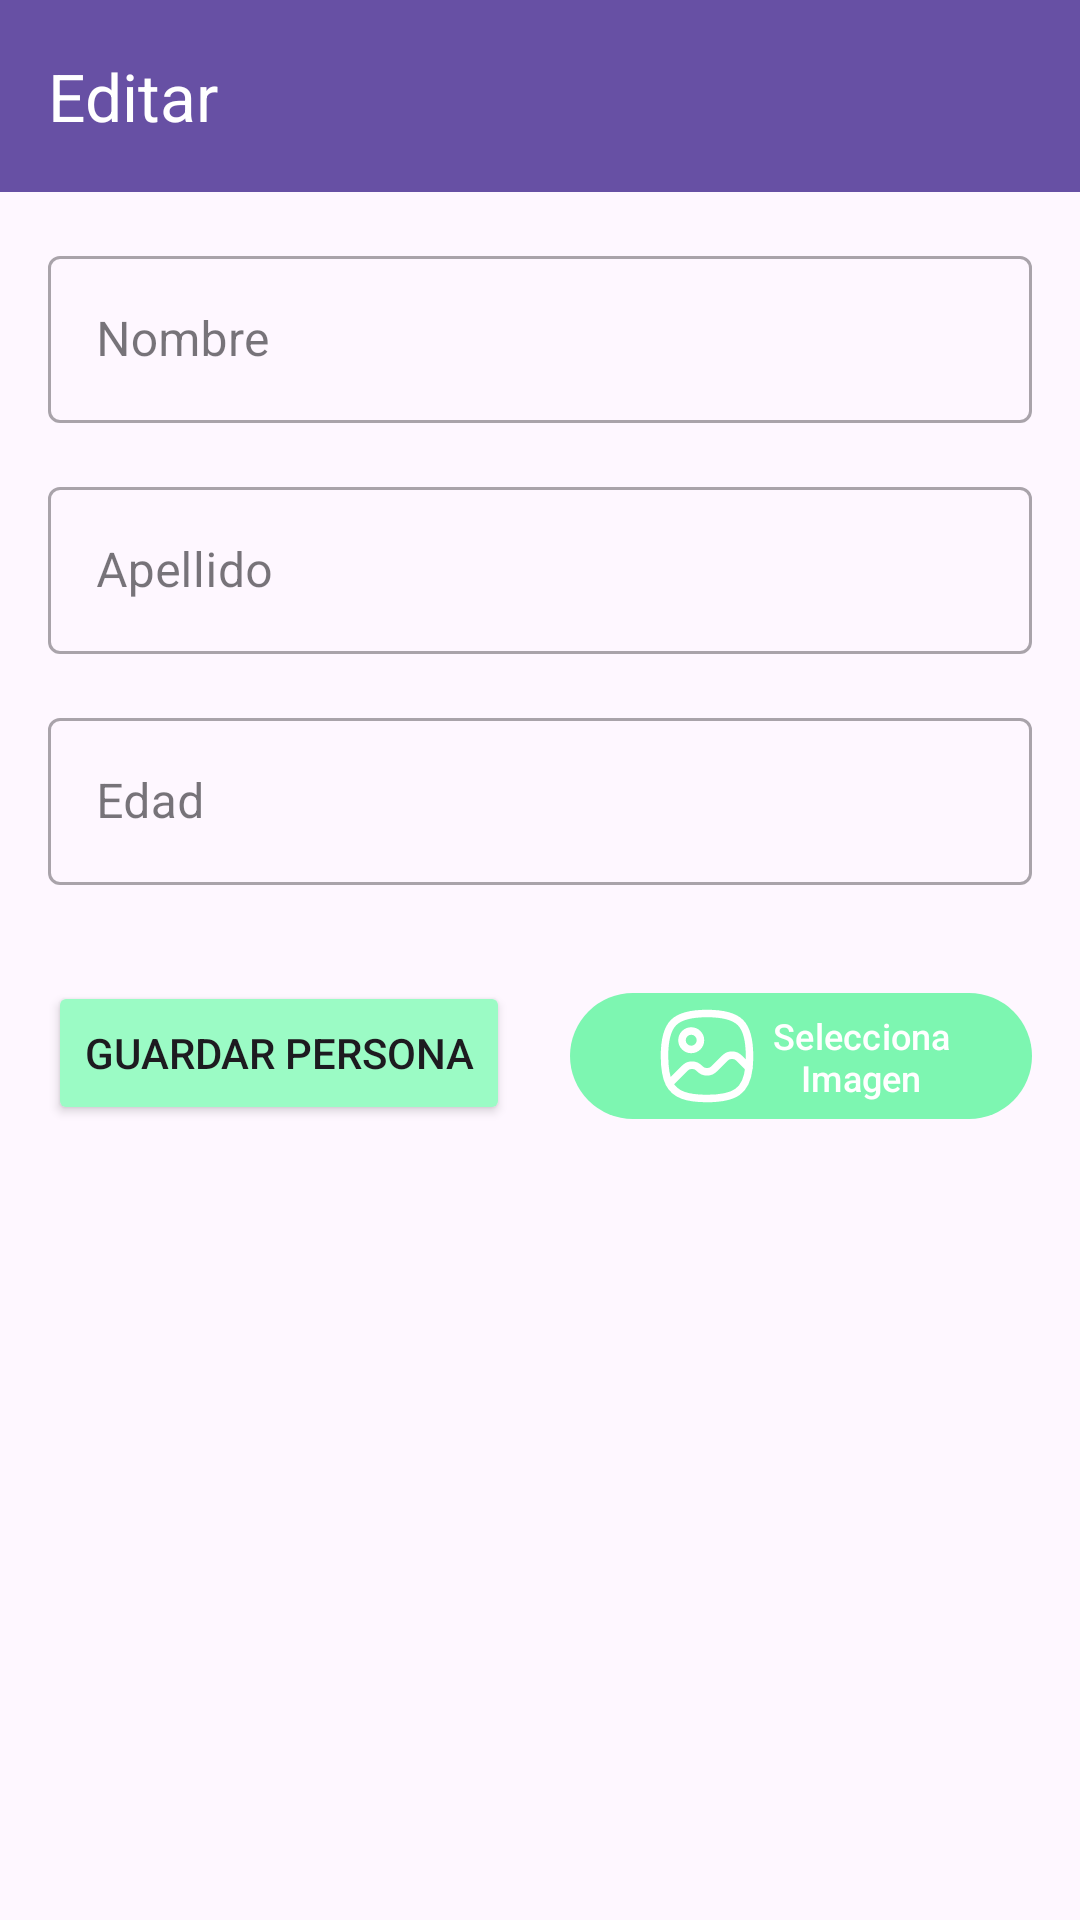

Android layout source for this screen:
<!-- AndroidManifest.xml: application theme Theme.ListaDeEventos -->
<!-- res/layout/activity_edit.xml -->
<?xml version="1.0" encoding="utf-8"?>
<LinearLayout xmlns:android="http://schemas.android.com/apk/res/android"
    xmlns:app="http://schemas.android.com/apk/res-auto"
    xmlns:tools="http://schemas.android.com/tools"
    android:id="@+id/main"
    android:layout_width="match_parent"
    android:layout_height="match_parent"
    android:orientation="vertical"
    android:padding="0dp"
    tools:context=".MainActivity2">

    <com.google.android.material.appbar.AppBarLayout
        android:layout_width="match_parent"
        android:layout_height="wrap_content">
        <com.google.android.material.appbar.MaterialToolbar
            android:id="@+id/toolbar"
            android:layout_width="match_parent"
            android:layout_height="?attr/actionBarSize"
            app:title="Editar"
            app:titleTextColor="@android:color/white"
            android:background="?attr/colorPrimary"
            app:navigationIcon="@drawable/back"
            app:navigationIconTint="@android:color/white" />
    </com.google.android.material.appbar.AppBarLayout>

    <LinearLayout
        android:layout_width="match_parent"
        android:layout_height="match_parent"
        android:orientation="vertical"
        android:padding="16dp"> <com.google.android.material.textfield.TextInputLayout
        android:layout_width="match_parent"
        android:layout_height="wrap_content"
        android:hint="Nombre"
        style="@style/Widget.MaterialComponents.TextInputLayout.OutlinedBox">
        <com.google.android.material.textfield.TextInputEditText
            android:id="@+id/etNombre"
            android:layout_width="match_parent"
            android:layout_height="wrap_content"
            android:inputType="textPersonName" />
    </com.google.android.material.textfield.TextInputLayout>

        <com.google.android.material.textfield.TextInputLayout
            android:layout_width="match_parent"
            android:layout_height="wrap_content"
            android:hint="Apellido"
            android:layout_marginTop="16dp"
            style="@style/Widget.MaterialComponents.TextInputLayout.OutlinedBox">
            <com.google.android.material.textfield.TextInputEditText
                android:id="@+id/etApellido"
                android:layout_width="match_parent"
                android:layout_height="wrap_content"
                android:inputType="textPersonName" />
        </com.google.android.material.textfield.TextInputLayout>

        <com.google.android.material.textfield.TextInputLayout
            android:layout_width="match_parent"
            android:layout_height="wrap_content"
            android:hint="Edad"
            android:layout_marginTop="16dp"
            style="@style/Widget.MaterialComponents.TextInputLayout.OutlinedBox">
            <com.google.android.material.textfield.TextInputEditText
                android:id="@+id/etEdad"
                android:layout_width="match_parent"
                android:layout_height="wrap_content"
                android:inputType="textPersonName" />
        </com.google.android.material.textfield.TextInputLayout>



        <LinearLayout
            android:layout_width="wrap_content"
            android:layout_height="wrap_content"
            android:orientation="horizontal"
            android:gravity="center_horizontal"
            android:layout_gravity="center_horizontal"
            android:layout_marginTop="32dp">
        <Button
            android:id="@+id/btnEditarPersona"
            android:layout_width="wrap_content"
            android:layout_height="wrap_content"
            app:backgroundTint="@color/blue_light"
            android:text="Guardar Persona"
            android:layout_gravity="center_horizontal"
            android:layout_marginTop="32dp"
            android:layout_marginRight="20dp"/>

            <com.google.android.material.button.MaterialButton
                android:id="@+id/btnSeleccionarImagen"
                android:layout_width="wrap_content"
                android:layout_height="50dp"
                android:contentDescription="Agregar_imagen"
                android:text="Selecciona Imagen"
                android:textSize="12dp"
                app:backgroundTint="@color/blue"
                app:cornerRadius="40dp"
                app:icon="@drawable/ic_image"
                app:iconGravity="textStart"
                app:iconPadding="0dp"
                app:iconSize="40dp"
                app:iconTint="@android:color/white" />
        </LinearLayout>


        <ImageView
            android:id="@+id/imgPersona"
            android:layout_width="250dp"
            android:layout_height="250dp"
            android:layout_marginTop="16dp"
            android:scaleType="centerCrop"
            android:layout_gravity="center_horizontal"/>
    </LinearLayout>

</LinearLayout>
<!-- resources referenced by this layout -->
<resources>
  <color name="blue">#7DF6B1</color>
  <color name="blue_light">#9BFBC5</color>
  <!-- drawable ic_image (drawable) -->
  <vector xmlns:android="http://schemas.android.com/apk/res/android" android:height="24dp" android:viewportHeight="24" android:viewportWidth="24" android:width="24dp">
        
      <path android:fillColor="#00000000" android:pathData="M4.468,17.532C5.623,19.715 7.929,20.5 12,20.5C17.625,20.5 19.88,19.002 20.385,14.385M4.468,17.532C3.779,16.229 3.5,14.429 3.5,12C3.5,5.5 5.5,3.5 12,3.5C18.5,3.5 20.5,5.5 20.5,12C20.5,12.875 20.464,13.668 20.385,14.385M4.468,17.532L7.586,14.414C8.367,13.633 9.633,13.633 10.414,14.414L10.586,14.586C11.367,15.367 12.633,15.367 13.414,14.586L15.586,12.414C16.367,11.633 17.633,11.633 18.414,12.414L20.385,14.385M10.691,8.846C10.691,9.865 9.864,10.692 8.845,10.692C7.827,10.692 7,9.865 7,8.846C7,7.827 7.827,7 8.845,7C9.864,7 10.691,7.827 10.691,8.846Z" android:strokeColor="#000000" android:strokeLineCap="round" android:strokeLineJoin="round" android:strokeWidth="1.5"/>
      
  </vector>
  <style name="Theme.ListaDeEventos" parent="Base.Theme.ListaDeEventos" />
  <style name="Base.Theme.ListaDeEventos" parent="Theme.Material3.DayNight.NoActionBar">
          
          
      </style>
</resources>
